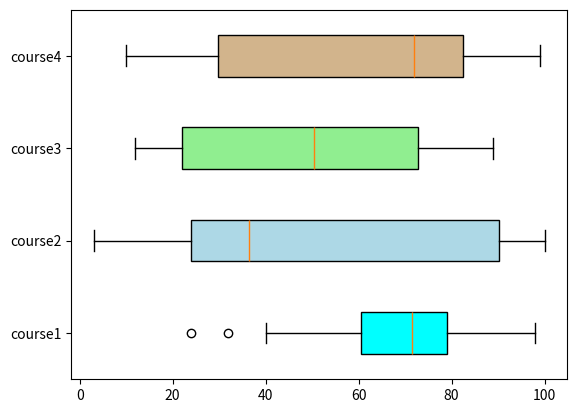

Recreate this plot in Python.
#!/usr/bin/env python3
# -*- coding: utf-8 -*-
"""
Created on Thu Jul  9 01:42:14 2020

[redacted]
"""


#Horizontal box plot in python with different colors:
import matplotlib.pyplot as plt
 
value1 = [82,76,24,40,67,62,75,78,71,32,98,89,78,67,72,82,87,66,56,52]
value2=[62,5,91,25,36,32,96,95,3,90,95,32,27,55,100,15,71,11,37,21]
value3=[23,89,12,78,72,89,25,69,68,86,19,49,15,16,16,75,65,31,25,52]
value4=[59,73,70,16,81,61,88,98,10,87,29,72,16,23,72,88,78,99,75,30]

box_plot_data=[value1,value2,value3,value4]
box=plt.boxplot(box_plot_data,vert=0,patch_artist=True,
                labels=['course1','course2','course3','course4'],)
#Adding argument vert =0 plots the horizontal box plot.
colors = ['cyan', 'lightblue', 'lightgreen', 'tan']
for patch, color in zip(box['boxes'], colors):
    patch.set_facecolor(color)
#Colors array takes four different colors and passes them to four different boxes of the boxplot
#with patch.set_facecolor() function.
plt.show()